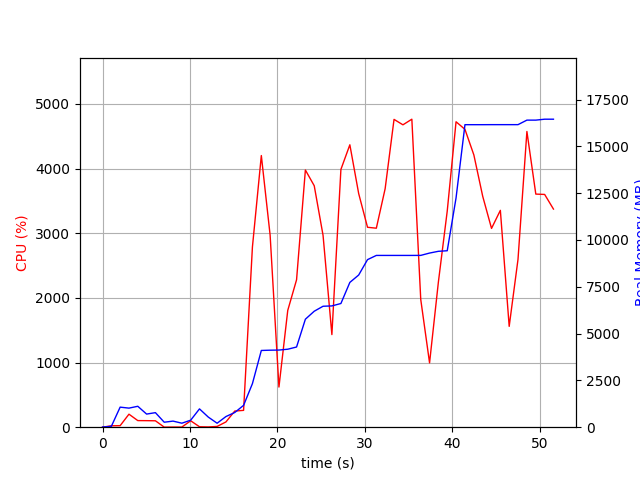

Data behind this chart, as committed beside it:
elapsed_time, nproc, cpu, mem_real, mem_virtual
4.00543212890625e-05, 1, 0.0, 8.977, 3186
1.007, 2, 21.8, 45.66, 148.8
2.013, 7, 23.8, 1071, 4286
3.022, 5, 201.2, 1019, 3705
4.031, 6, 102.2, 1117, 4069
5.039, 3, 101.1, 700.8, 2731
6.048, 3, 99.2, 777.3, 2843
7.056, 3, 1.0, 266.6, 2246
8.065, 3, 2.0, 325.3, 2306
9.073, 3, 2.0, 213.9, 2205
10.08, 3, 99.2, 374.1, 2339
11.09, 7, 6.9, 977.9, 3949
12.1, 5, 4.0, 539.5, 3025
13.11, 1, 11.9, 212.6, 1642
14.11, 2, 81.3, 568.4, 1732
15.12, 1, 249.5, 784.9, 5185
16.13, 1, 260.4, 1167, 7169
17.14, 1, 2786, 2326, 7307
18.16, 1, 4200, 4098, 8798
19.17, 1, 2968, 4113, 8798
20.18, 1, 621.0, 4120, 8798
21.19, 1, 1806, 4165, 8798
22.19, 1, 2279, 4283, 8878
23.2, 1, 3977, 5768, 11400
24.22, 1, 3733, 6194, 11400
25.23, 1, 2967, 6460, 11400
26.23, 1, 1432, 6478, 11400
27.27, 1, 3986, 6606, 11450
28.29, 1, 4367, 7733, 12156
29.3, 1, 3612, 8127, 13706
30.31, 1, 3091, 8949, 13706
31.32, 1, 3077, 9174, 13706
32.33, 1, 3687, 9174, 13706
33.34, 1, 4760, 9174, 13706
34.36, 1, 4676, 9174, 13706
35.38, 1, 4762, 9174, 13706
36.4, 1, 1975, 9176, 13706
37.41, 1, 994.8, 9300, 13914
38.42, 1, 2243, 9394, 13914
39.43, 1, 3343, 9424, 13914
40.44, 1, 4723, 12242, 20340
41.46, 1, 4606, 16156, 23424
42.48, 1, 4209, 16156, 23424
43.49, 1, 3570, 16156, 23424
44.5, 1, 3074, 16158, 23424
45.51, 1, 3353, 16158, 23424
46.52, 1, 1559, 16158, 23424
47.53, 1, 2595, 16158, 23424
48.54, 1, 4573, 16400, 23728
49.56, 1, 3604, 16400, 23728
50.57, 1, 3599, 16449, 23728
51.58, 1, 3373, 16449, 23728
